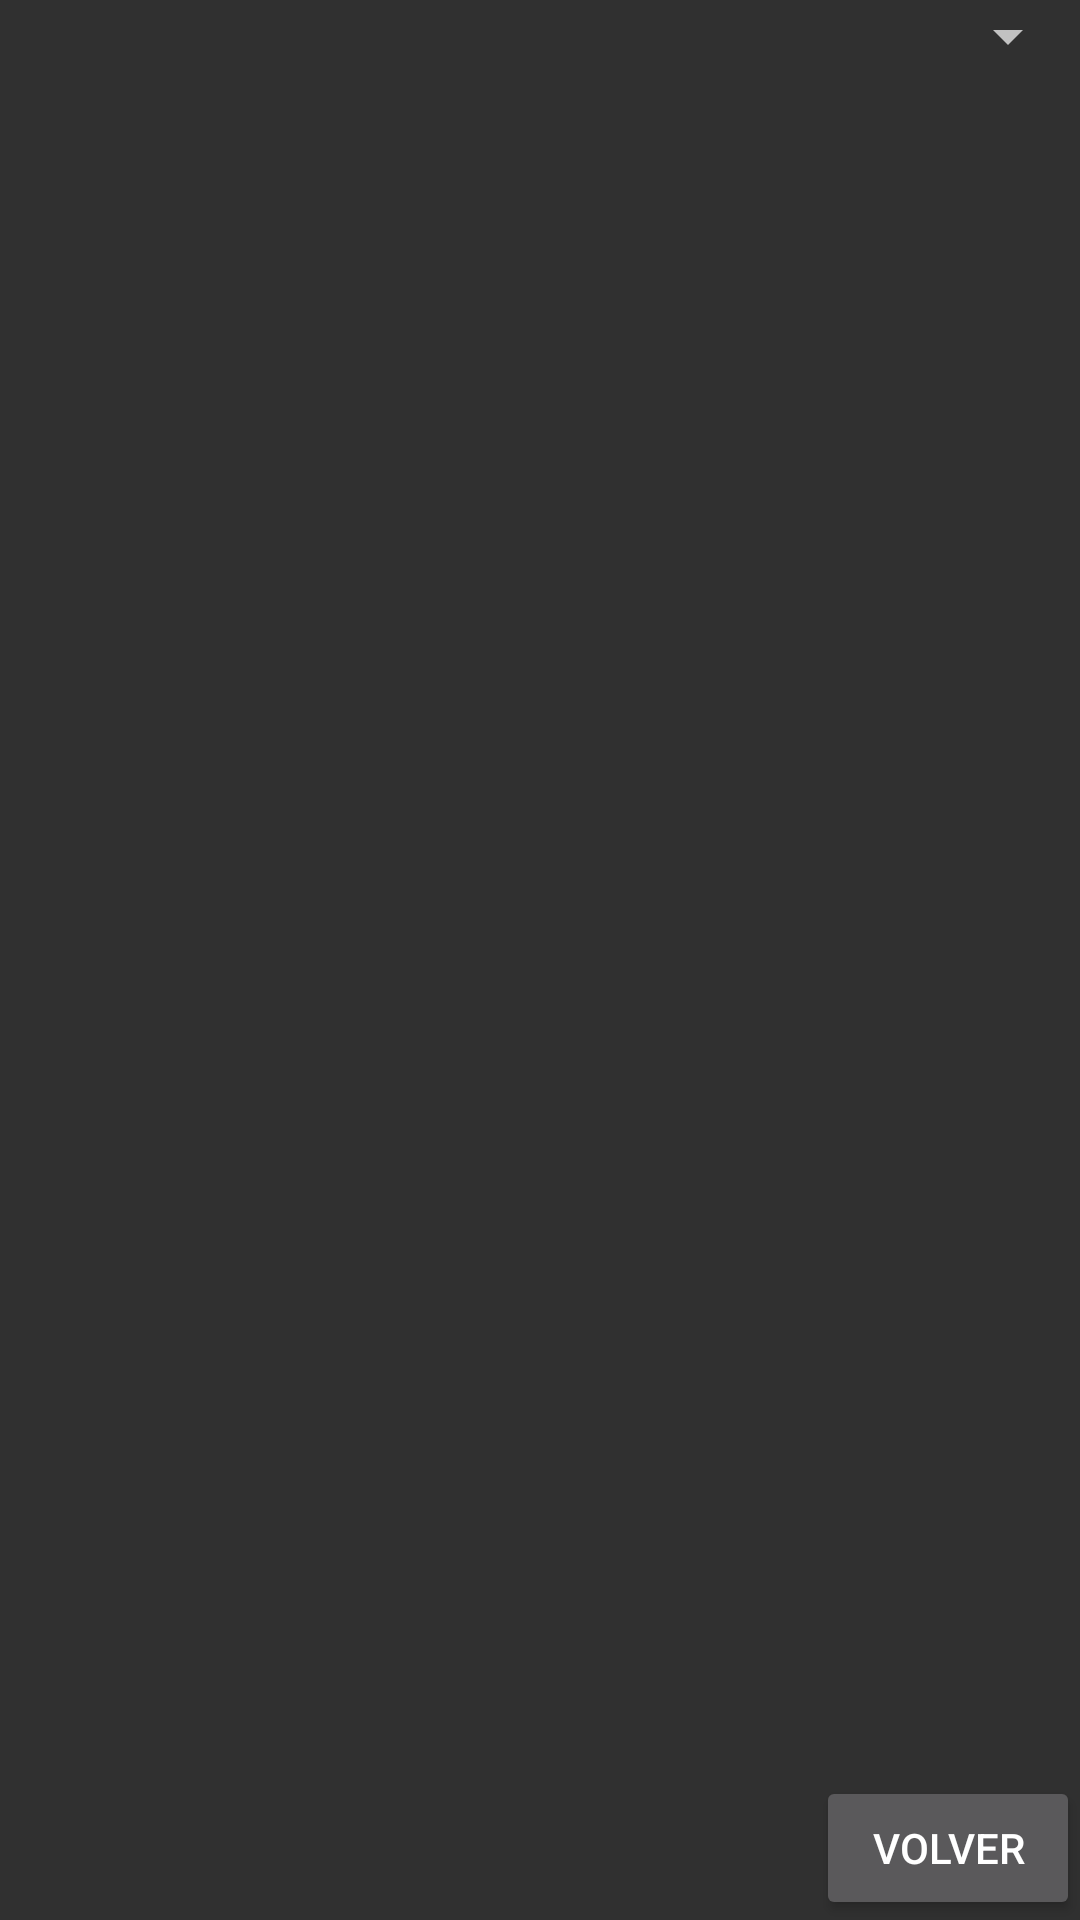

Reconstruct the res/layout file that produces this screen, plus the resources it refers to.
<!-- AndroidManifest.xml: activity theme Theme.AppCompat -->
<!-- res/layout/activity_fetching.xml -->
<?xml version="1.0" encoding="utf-8"?>
<androidx.constraintlayout.widget.ConstraintLayout xmlns:android="http://schemas.android.com/apk/res/android"
    xmlns:app="http://schemas.android.com/apk/res-auto"
    xmlns:tools="http://schemas.android.com/tools"
    android:layout_width="match_parent"
    android:layout_height="match_parent"
    android:background="@drawable/mush"
    tools:context=".activities.FetchingActivity">

    <androidx.recyclerview.widget.RecyclerView
        android:id="@+id/rvEmp"
        android:layout_width="match_parent"
        android:layout_height="match_parent"
        android:layout_marginStart="1dp"
        android:layout_marginTop="1dp"
        android:layout_marginEnd="1dp"
        android:layout_marginBottom="1dp"
        tools:listitem="@layout/emp_list_item"
        app:layout_constraintBottom_toBottomOf="parent"
        app:layout_constraintEnd_toEndOf="parent"
        app:layout_constraintStart_toStartOf="parent"
        app:layout_constraintTop_toTopOf="parent" />

    <Spinner
        android:id="@+id/spinnerFilter"
        android:layout_width="wrap_content"
        android:layout_height="wrap_content"
        app:layout_constraintEnd_toEndOf="parent"
        app:layout_constraintTop_toTopOf="parent"

        />

    <TextView
        android:id="@+id/tvLoadingData"
        android:layout_width="wrap_content"
        android:layout_height="wrap_content"
        android:text="Cargando Setas....."
        android:textSize="28sp"
        android:textColor="@color/black"
        android:textStyle="bold"
        android:visibility="gone"
        app:layout_constraintBottom_toBottomOf="parent"
        app:layout_constraintEnd_toEndOf="parent"
        app:layout_constraintStart_toStartOf="parent"
        app:layout_constraintTop_toTopOf="parent" />

    <Button
        android:id="@+id/btnBack"
        android:layout_width="wrap_content"
        android:layout_height="wrap_content"
        android:text="Volver"
        app:layout_constraintBottom_toBottomOf="parent"
        app:layout_constraintEnd_toEndOf="parent" />

</androidx.constraintlayout.widget.ConstraintLayout>
<!-- res/layout/emp_list_item.xml (included above) -->
<?xml version="1.0" encoding="utf-8"?>
<androidx.cardview.widget.CardView xmlns:android="http://schemas.android.com/apk/res/android"
    android:layout_width="match_parent"
    android:layout_height="wrap_content"
    xmlns:app="http://schemas.android.com/apk/res-auto"
    app:cardElevation="8dp"
    app:cardCornerRadius="8dp"
    android:layout_margin="8dp"
    android:background="#80FFFFFF">

    <LinearLayout
        android:layout_width="wrap_content"
        android:layout_height="wrap_content"
        android:gravity="center"
        android:padding="16dp"
        android:layout_gravity="center"
        android:orientation="vertical">

        <LinearLayout
            android:layout_width="wrap_content"
            android:layout_height="wrap_content"
            android:layout_gravity="center_vertical"
            android:orientation="horizontal">

            <TextView
                android:id="@+id/tvEmpNombre_comun"
                android:layout_width="wrap_content"
                android:layout_height="wrap_content"
                android:text="Emp Name"
                android:layout_gravity="center"
                android:gravity="center"
                android:textColor="@color/white"
                android:textSize="30sp"
                android:textStyle="bold"
                />


        </LinearLayout>

    </LinearLayout>

</androidx.cardview.widget.CardView>
<!-- resources referenced by this layout -->
<resources>
  <color name="black">#FF000000</color>
  <color name="white">#FFFFFFFF</color>
</resources>
